The GitHub repository JinsooKim86/ComputerVision_for_FacilityCondition contains a labelled image folder "data" with 2 categories: abnormal, normal. Examples follow, each with its label.

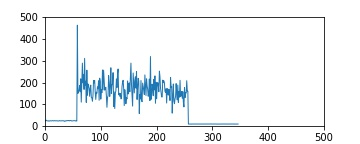
Label: abnormal

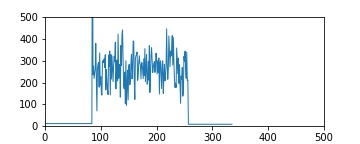
Label: abnormal

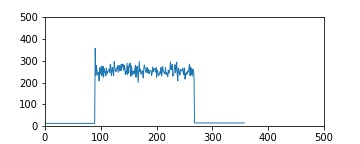
Label: normal

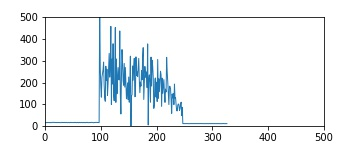
Label: abnormal

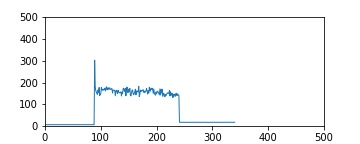
Label: abnormal

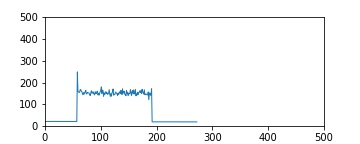
Label: normal
